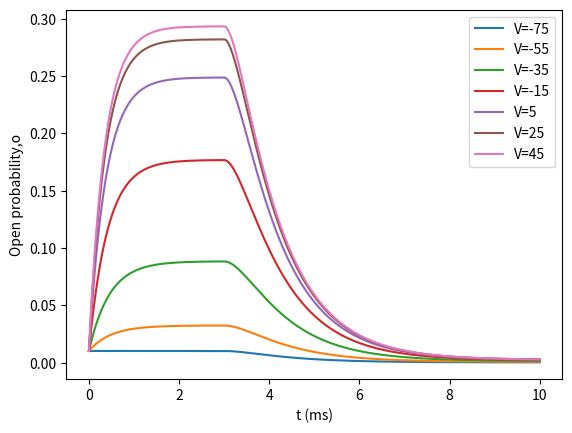

The matplotlib source for this figure:
#   -------------------------------------------------------------------
# 
#    3-state model of a L-type calcium channel
# 
#    For Chapter 7, Section 7.4.2 of
#    Keener and Sneyd, Mathematical Physiology, 3rd Edition, Springer.
# 
# [redacted]
# 
#   -------------------------------------------------------------------

import numpy as np
from scipy.integrate import solve_ivp
import matplotlib.pyplot as plt

def Ltrhs(t, x):
    c = 2 if t > 3 else 0
    gamma = 0.44 * c
    gammabar = gamma * (beta + 2 * alpha) / (alpha + beta)
    
    op = x[0]
    n3 = x[1]
    c3 = 1 - n3 - op
    
    opp = -g * op + fbar * n3
    n3p = -(fbar + gammabar) * n3 + omegabar * c3 + g * op
    
    return [opp, n3p]


f = 0.85
omega = 0.02
g = 2

Vmlist = [-75, -55, -35, -15, 5, 25, 45]
keep = []

plt.figure()
for Vm in Vmlist:
    alpha = 2 * np.exp(0.012 * (Vm - 35))
    beta = 0.0882 * np.exp(-0.05 * (Vm - 35))
    c = 0
    gamma = 0.44 * c
    
    fbar = alpha * f / (alpha + beta)
    omegabar = omega * (beta / 2 + alpha) / (2 * alpha + beta / 2)
    
    dt = 0.01
    tend = 10
    init = [0.0102, 0.9898]
    tspan = np.arange(0, tend + dt, dt)
    
    sol = solve_ivp(lambda t, x: Ltrhs(t, x), [0, tend], init, t_eval=tspan, method='LSODA')
    op = sol.y[0, :]
    keep.append(op)
    
    plt.plot(sol.t, op, label=f'V={Vm}')


plt.xlabel('t (ms)')
plt.ylabel('Open probability,o')
plt.legend()


